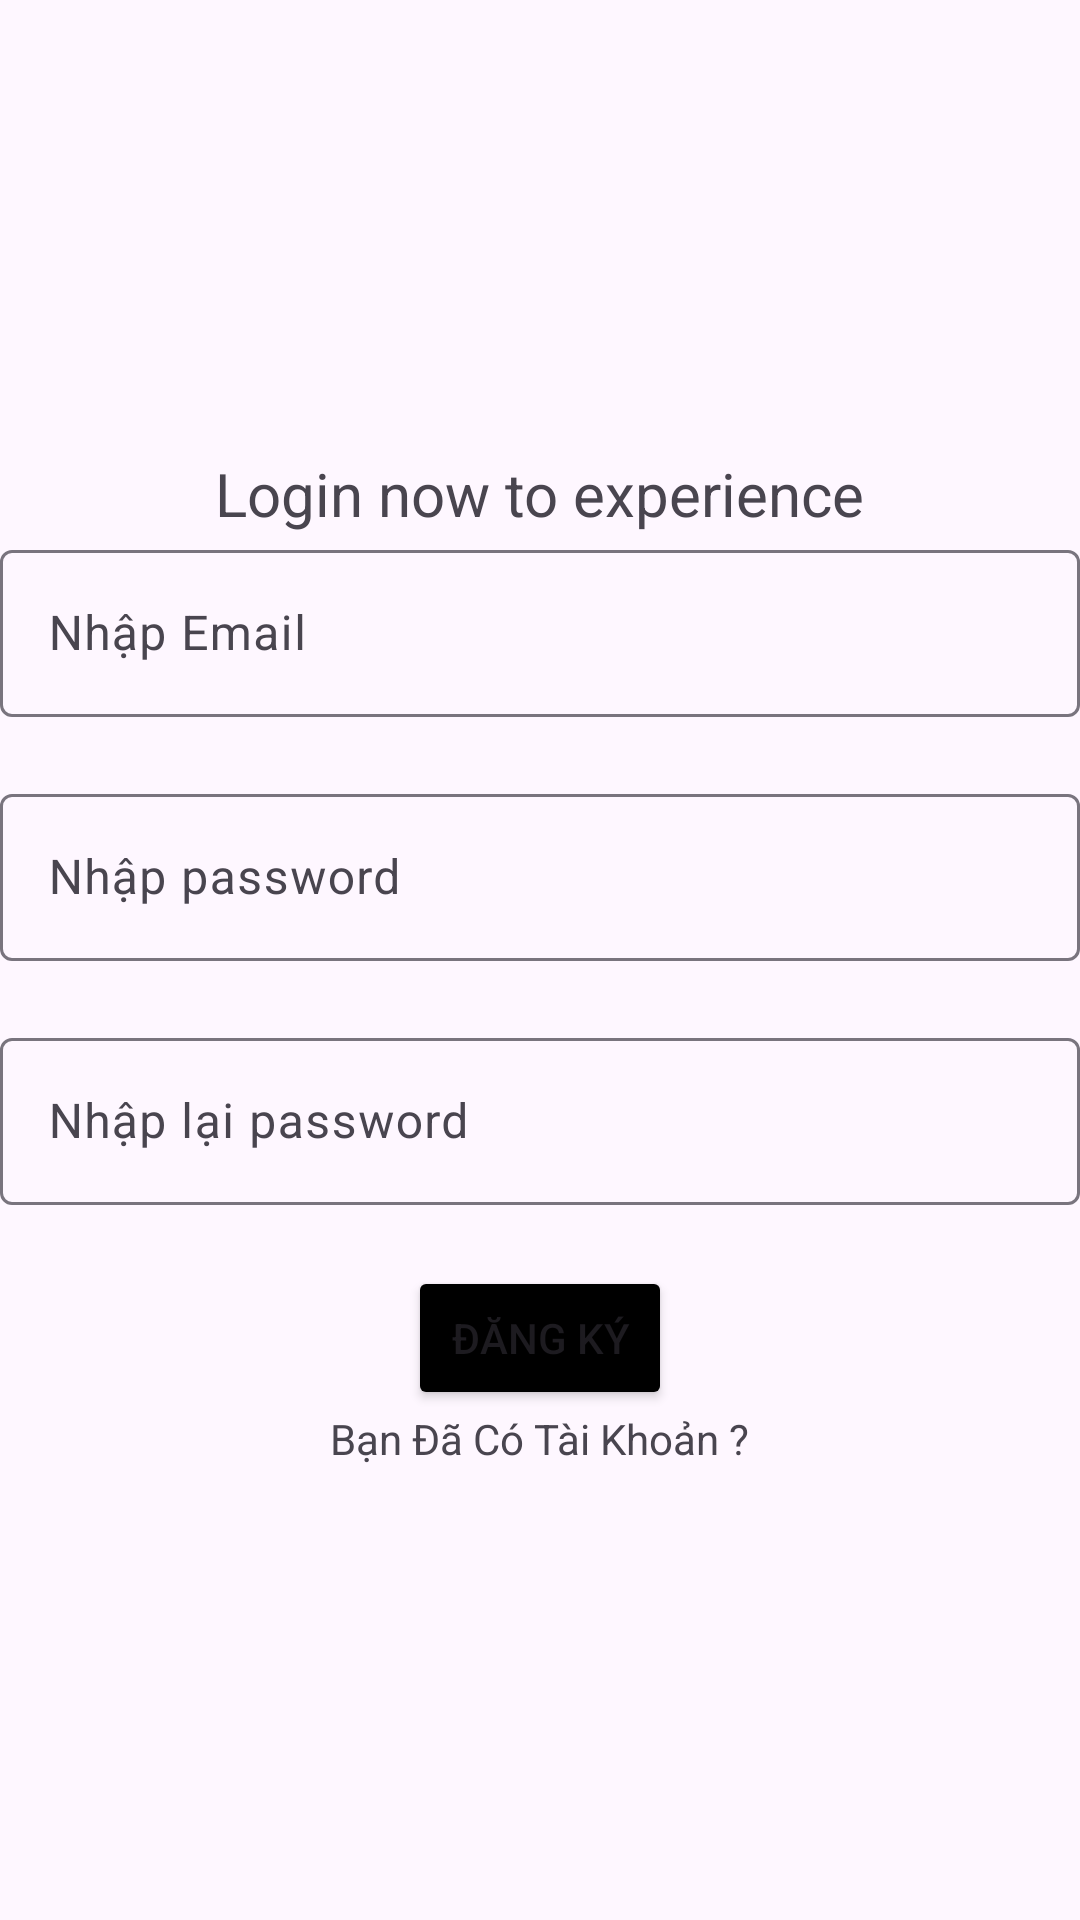

Reconstruct the res/layout file that produces this screen, plus the resources it refers to.
<!-- AndroidManifest.xml: application theme Theme.ASM_API_LINH -->
<!-- res/layout/activity_dangki.xml -->
<?xml version="1.0" encoding="utf-8"?>
<LinearLayout xmlns:android="http://schemas.android.com/apk/res/android"
    xmlns:app="http://schemas.android.com/apk/res-auto"
    xmlns:tools="http://schemas.android.com/tools"
    android:layout_width="match_parent"
    android:layout_height="match_parent"
    tools:context=".DangkiActivity"
    android:orientation="vertical"
    android:gravity="center">
    <ImageView
        android:layout_width="wrap_content"
        android:layout_height="wrap_content"

        android:layout_gravity="center">
        

    </ImageView>
    <TextView
        android:layout_width="wrap_content"
        android:layout_height="wrap_content"
        android:text="Login now to experience"
        android:textSize="20dp">
    </TextView>
    <com.google.android.material.textfield.TextInputLayout
        android:id="@+id/txtEmail"
        android:layout_width="match_parent"
        android:layout_height="wrap_content"
        app:errorEnabled="true">
        <com.google.android.material.textfield.TextInputEditText
            android:id="@+id/edtEmail"
            android:layout_width="match_parent"
            android:layout_height="wrap_content"
            android:hint="Nhập Email"/>
    </com.google.android.material.textfield.TextInputLayout>
    <com.google.android.material.textfield.TextInputLayout
        android:id="@+id/txtPass"
        android:layout_width="match_parent"
        android:layout_height="wrap_content"
        app:errorEnabled="true">
        <com.google.android.material.textfield.TextInputEditText
            android:id="@+id/edtPass"
            android:layout_width="match_parent"
            android:layout_height="wrap_content"
            android:hint="Nhập password"
            android:password="true"/>
    </com.google.android.material.textfield.TextInputLayout>
    <com.google.android.material.textfield.TextInputLayout
        android:id="@+id/txtRePass"
        android:layout_width="match_parent"
        android:layout_height="wrap_content"
        app:errorEnabled="true">
        <com.google.android.material.textfield.TextInputEditText
            android:id="@+id/edtRePass"
            android:layout_width="match_parent"
            android:layout_height="wrap_content"
            android:hint="Nhập lại password"
            android:password="true"/>
    </com.google.android.material.textfield.TextInputLayout>
    <Button
        android:id="@+id/btnDangKy"
        android:layout_width="wrap_content"
        android:layout_height="wrap_content"
        android:backgroundTint="@color/black"
        android:text="Đăng Ký">
    </Button>
    <TextView
        android:id="@+id/tvDangNhap"
        android:layout_width="wrap_content"
        android:layout_height="wrap_content"
        android:text="Bạn Đã Có Tài Khoản ?">
    </TextView>
</LinearLayout>
<!-- resources referenced by this layout -->
<resources>
  <style name="Theme.ASM_API_LINH" parent="Base.Theme.ASM_API_LINH" />
  <style name="Base.Theme.ASM_API_LINH" parent="Theme.Material3.DayNight.NoActionBar">
          
          
      </style>
  <!-- not gathered from this repository: default colours our renderer supplied (Android Studio template values) -->
  <color name="black">#FF000000</color>
</resources>
